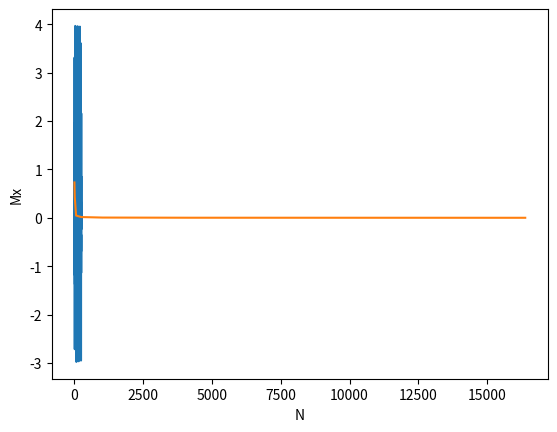

Recreate this plot in Python.
import math
import random
import time

import matplotlib.pyplot as plt


n = 12        # Число гармонік в сигналі
w_max = 900  # Гранична частота
N = 256       # Кількість дискретних відліків

w0 = w_max / N


def generate(harmonics=n, rate=N):
    x = [0] * rate
    for h in range(harmonics):
        w = w0 * (h + 1)
        a = random.random()
        phi = random.random()
        for t in range(rate):
            x[t] += a * math.sin(w * t + phi)
    return x


class Signal:
    def __init__(self, gen, harmonics, rate):
        self.n = harmonics
        self.N = rate
        self.generate = gen
        self.xt = gen(harmonics, rate)

    def set_rate(self, rate):
        self.N = rate
        self.xt = self.generate(self.n, rate)

    def set_harmonics(self, harmonics):
        self.n = harmonics
        self.xt = self.generate(harmonics, self.N)

    def get_m(self):
        return sum(self.xt)/self.N

    def get_d(self):
        res = 0
        expectation = self.get_m()
        for i in range(self.N):
            res += ((xt[i] - expectation) ** 2)
        return res / (self.N - 1)

    def show(self):
        mx = [M] * N
        plt.xlabel("t")
        plt.ylabel("x(t)")
        plt.plot(range(self.N), mx, 'r--', range(self.N), self.xt)
        plt.show()

    def n_v_t(self):
        harmonics = range(1, 1000, 10)
        times = []

        for i in harmonics:
            start = time.time()
            self.generate(i)
            times.append(time.time() - start)

        plt.ylabel("O(n)")
        plt.plot(harmonics, times)
        plt.show()
     #Функція N_v_M виводить на екран залежність N від Mx
    def N_v_M(self):
        rates = [4 * 4 ** i for i in range(7)]
        print(rates)
        expectations = []

        for i in rates:
            self.set_rate(i)
            expectations.append(self.get_m())

        plt.xlabel("N")
        plt.ylabel("Mx")
        plt.plot(rates, expectations)
        plt.show()


signal = Signal(generate, n, N)
xt = signal.xt
M = signal.get_m()
D = signal.get_d()
print (M)
print (D)
signal.show()
signal.N_v_M()
